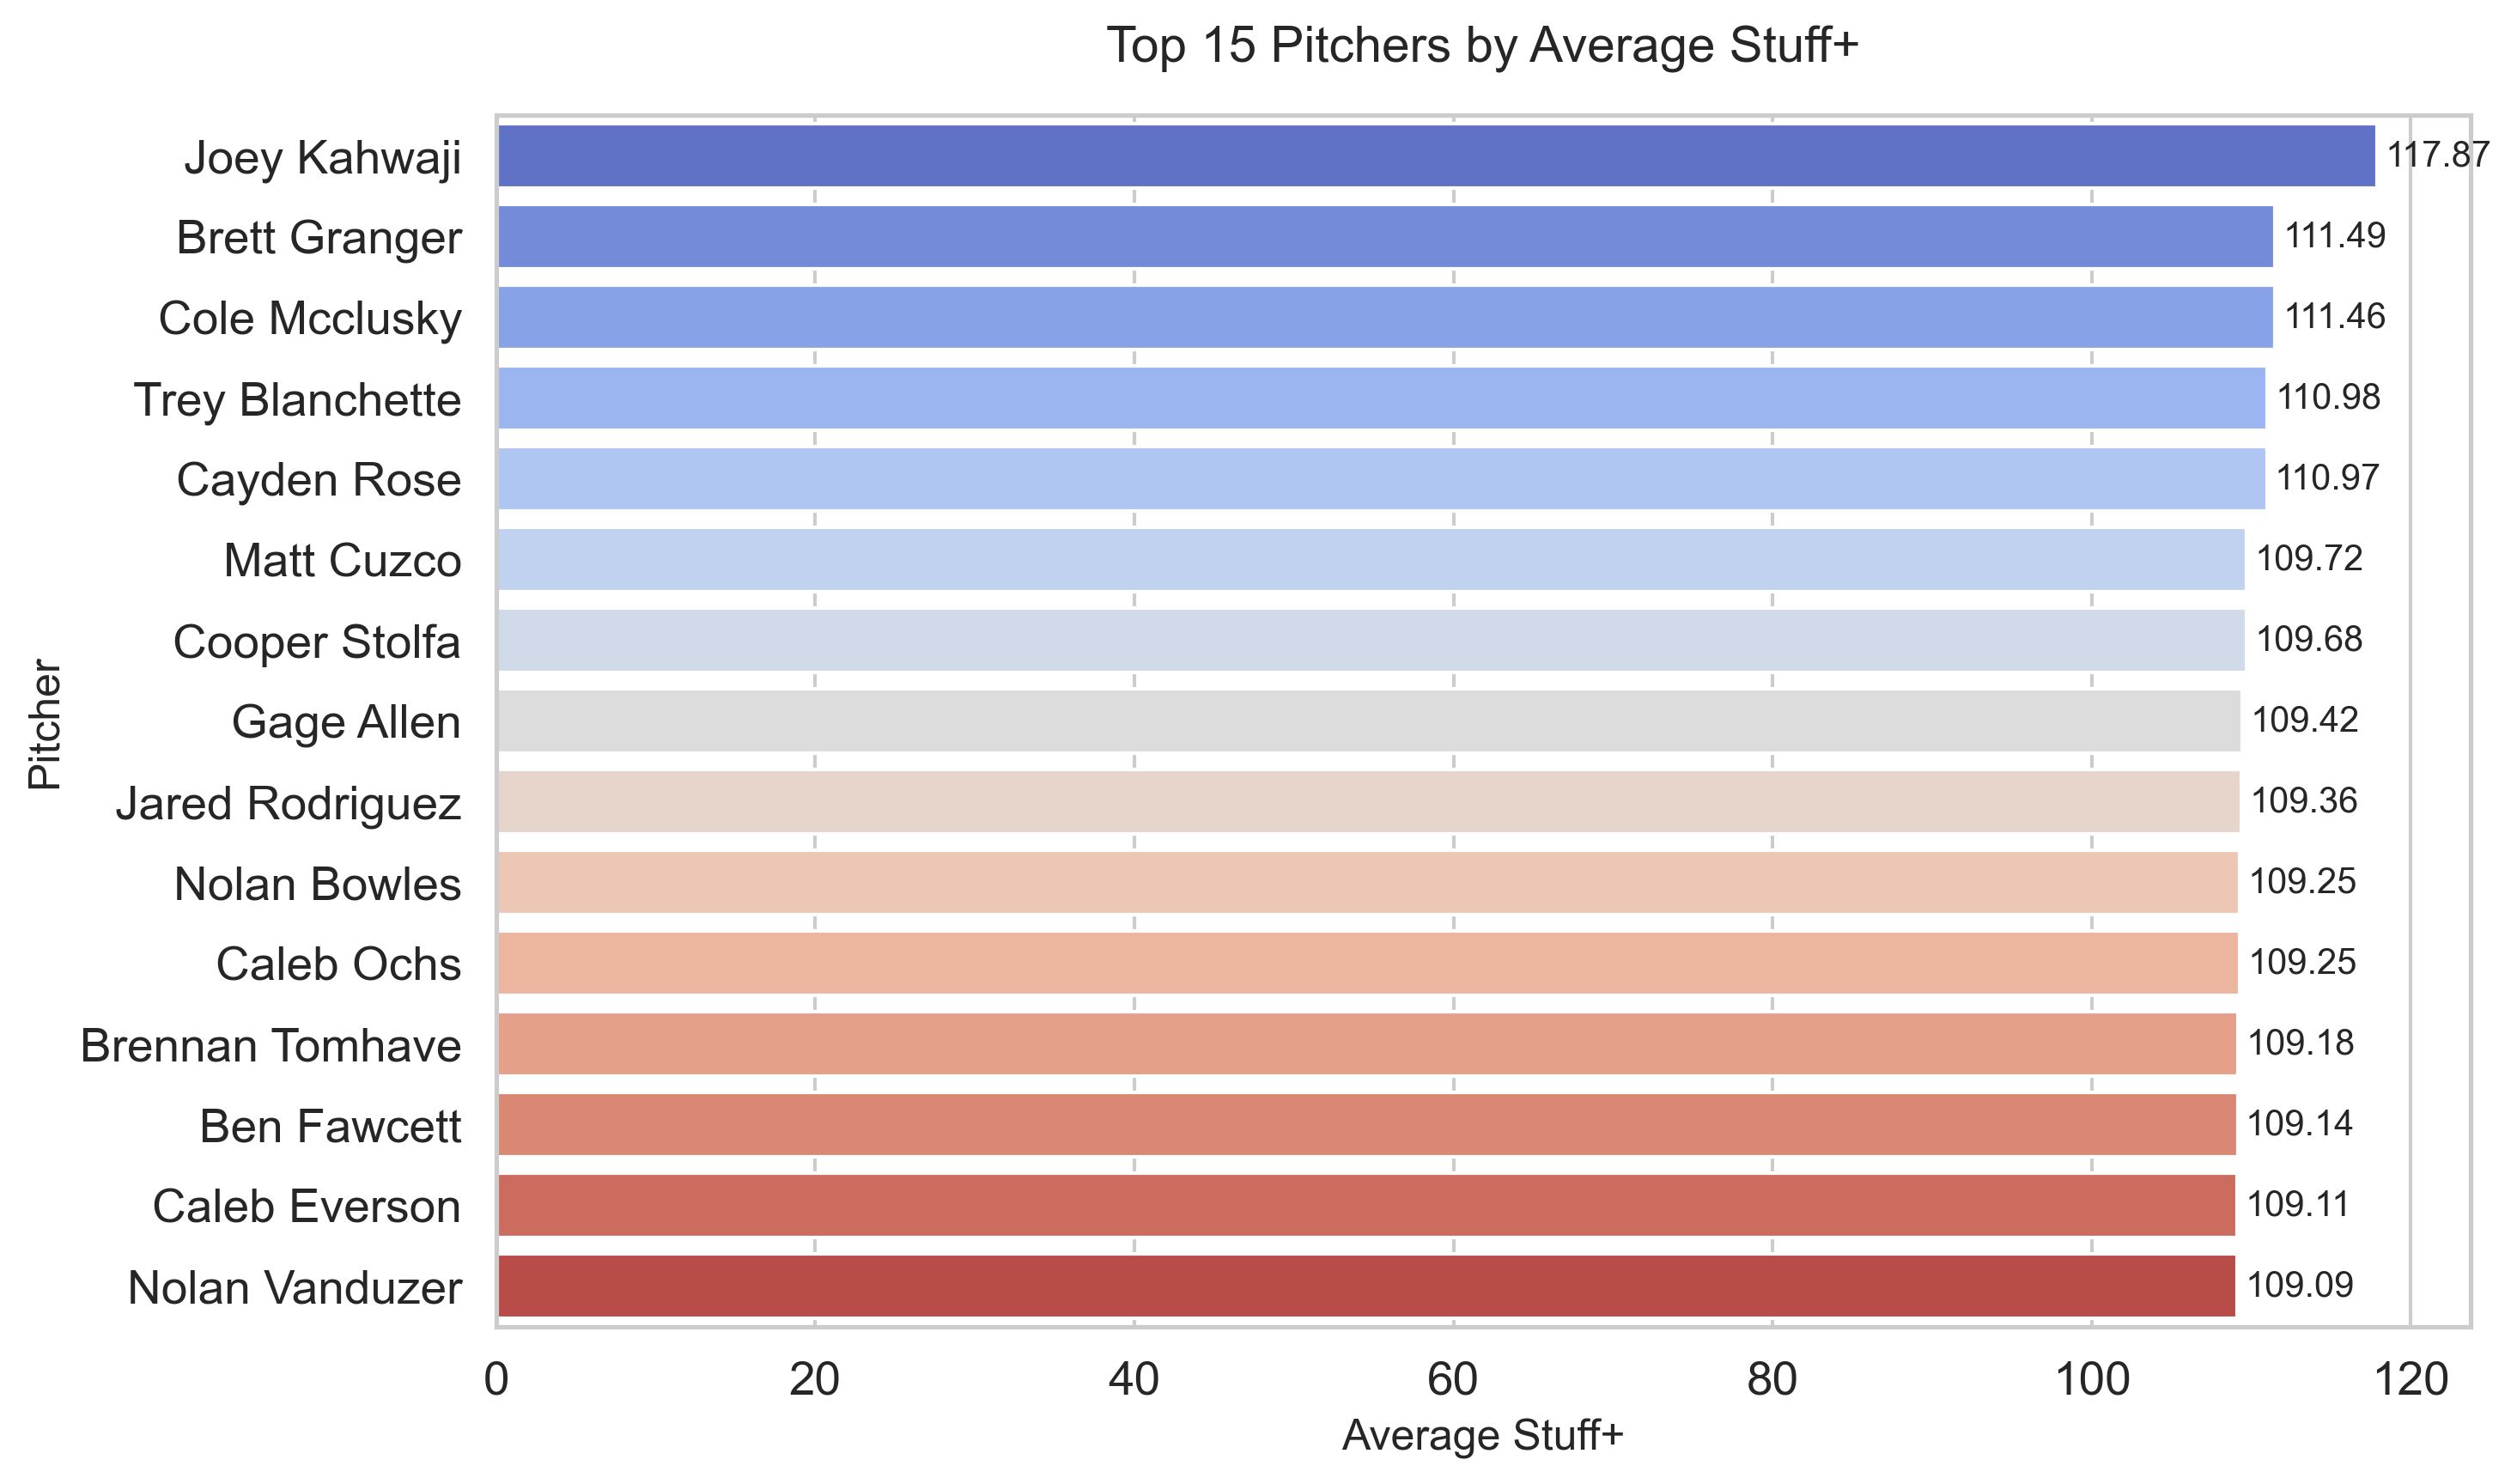

The table this chart was drawn from, first rows:
Pitcher, Average Stuff+
Joey Kahwaji, 117.9
Brett Granger, 111.5
Cole Mcclusky, 111.5
Trey Blanchette, 111
Cayden Rose, 111
Matt Cuzco, 109.7
Cooper Stolfa, 109.7
Gage Allen, 109.4
Jared Rodriguez, 109.4
Nolan Bowles, 109.2
Caleb Ochs, 109.2
Brennan Tomhave, 109.2
Ben Fawcett, 109.1
Caleb Everson, 109.1
Nolan Vanduzer, 109.1
